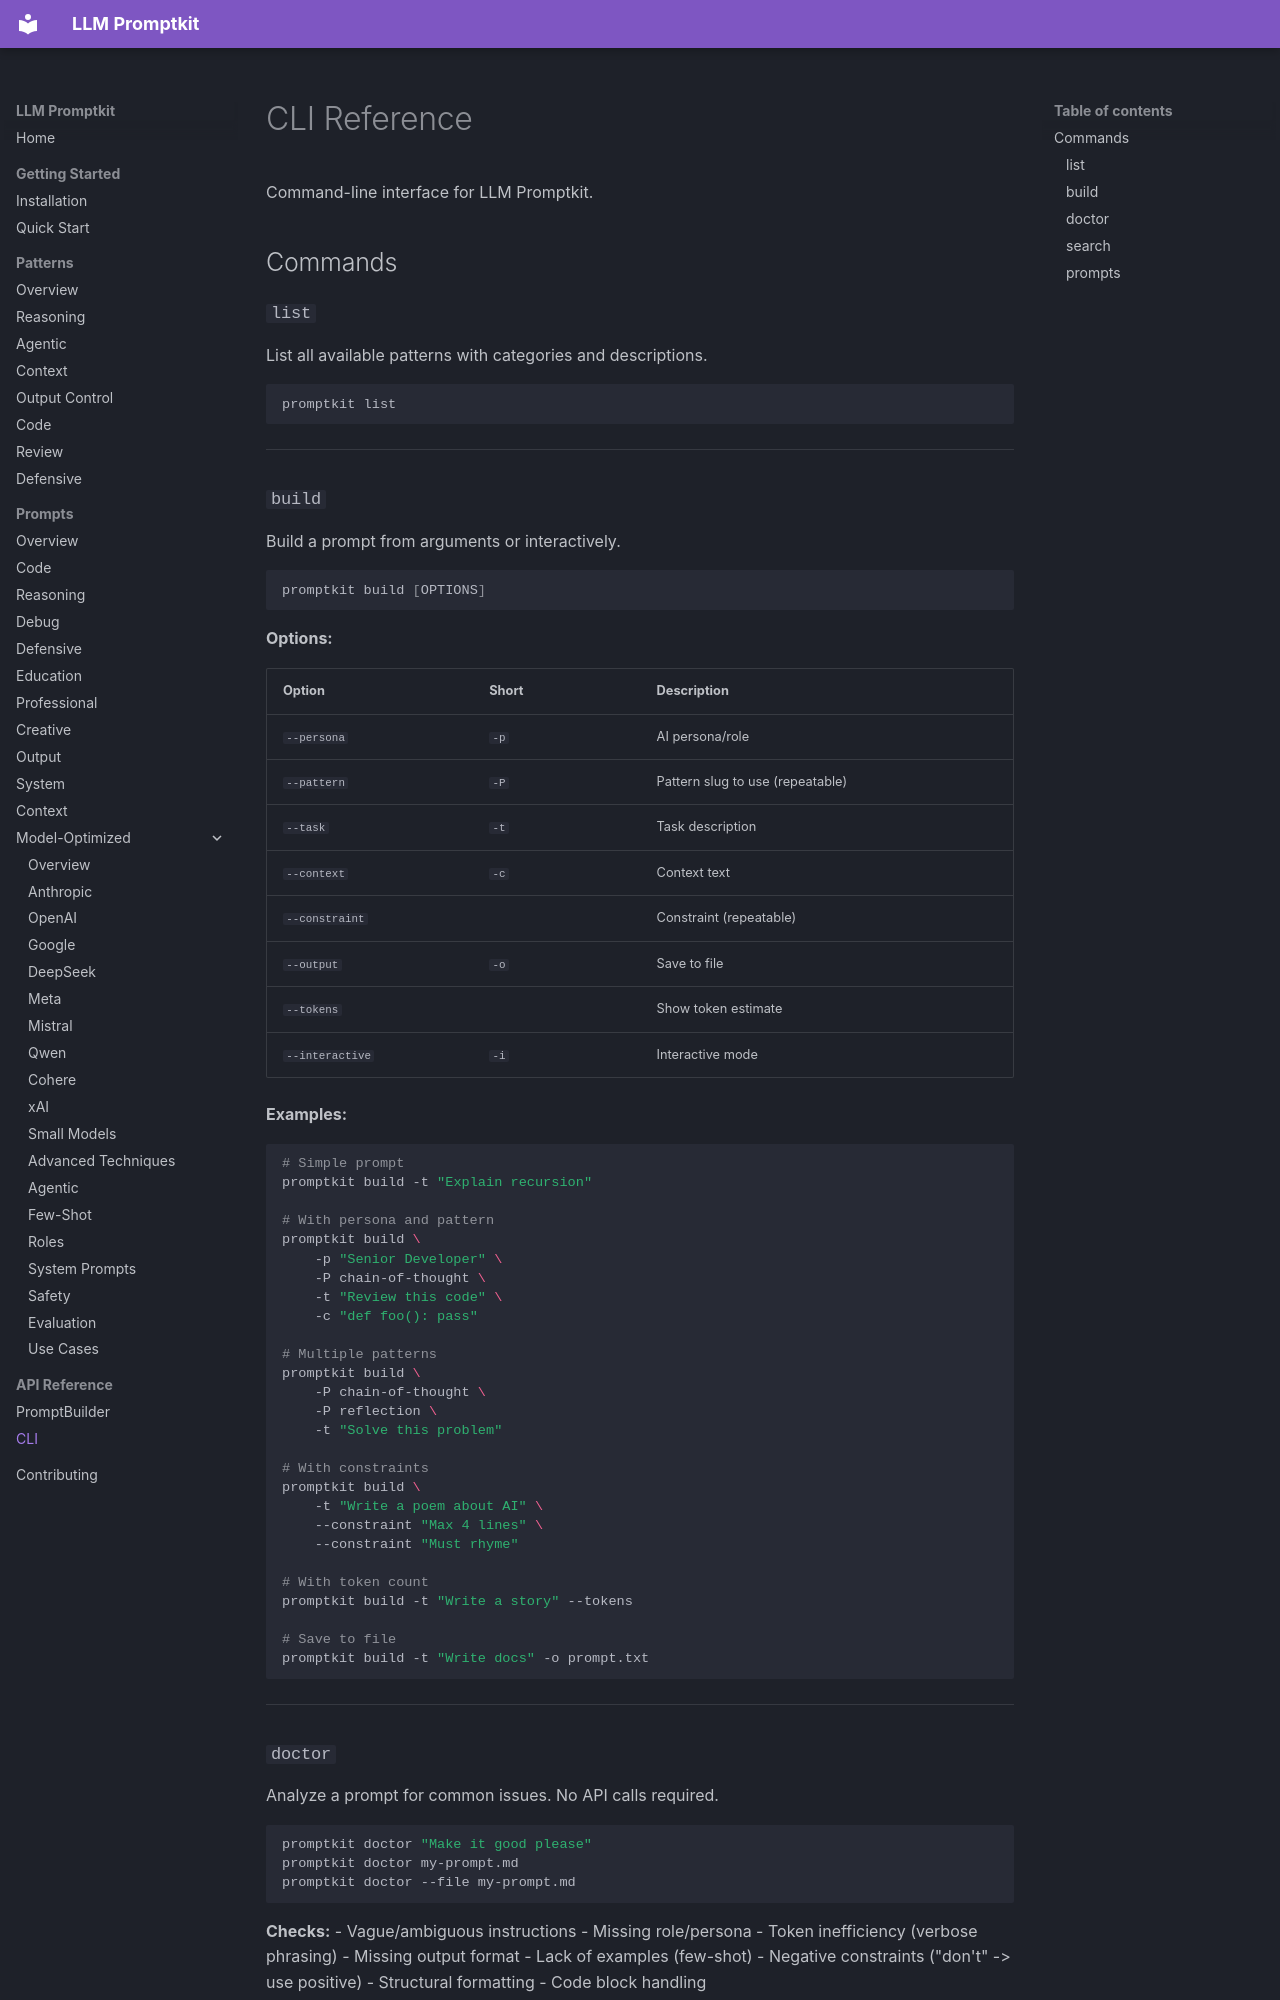

repository: Petsku01/promptkit · page: api/cli/index.html · generator: mkdocs

# CLI Reference

Command-line interface for LLM Promptkit.

## Commands

### `list`

List all available patterns with categories and descriptions.

```bash
promptkit list
```

---

### `build`

Build a prompt from arguments or interactively.

```bash
promptkit build [OPTIONS]
```

**Options:**

| Option | Short | Description |
|--------|-------|-------------|
| `--persona` | `-p` | AI persona/role |
| `--pattern` | `-P` | Pattern slug to use (repeatable) |
| `--task` | `-t` | Task description |
| `--context` | `-c` | Context text |
| `--constraint` | | Constraint (repeatable) |
| `--output` | `-o` | Save to file |
| `--tokens` | | Show token estimate |
| `--interactive` | `-i` | Interactive mode |

**Examples:**

```bash
# Simple prompt
promptkit build -t "Explain recursion"

# With persona and pattern
promptkit build \
    -p "Senior Developer" \
    -P chain-of-thought \
    -t "Review this code" \
    -c "def foo(): pass"

# Multiple patterns
promptkit build \
    -P chain-of-thought \
    -P reflection \
    -t "Solve this problem"

# With constraints
promptkit build \
    -t "Write a poem about AI" \
    --constraint "Max 4 lines" \
    --constraint "Must rhyme"

# With token count
promptkit build -t "Write a story" --tokens

# Save to file
promptkit build -t "Write docs" -o prompt.txt
```

---

### `doctor`

Analyze a prompt for common issues. No API calls required.

```bash
promptkit doctor "Make it good please"
promptkit doctor my-prompt.md
promptkit doctor --file my-prompt.md
```

**Checks:**
- Vague/ambiguous instructions
- Missing role/persona
- Token inefficiency (verbose phrasing)
- Missing output format
- Lack of examples (few-shot)
- Negative constraints ("don't" -> use positive)
- Structural formatting
- Code block handling

---
